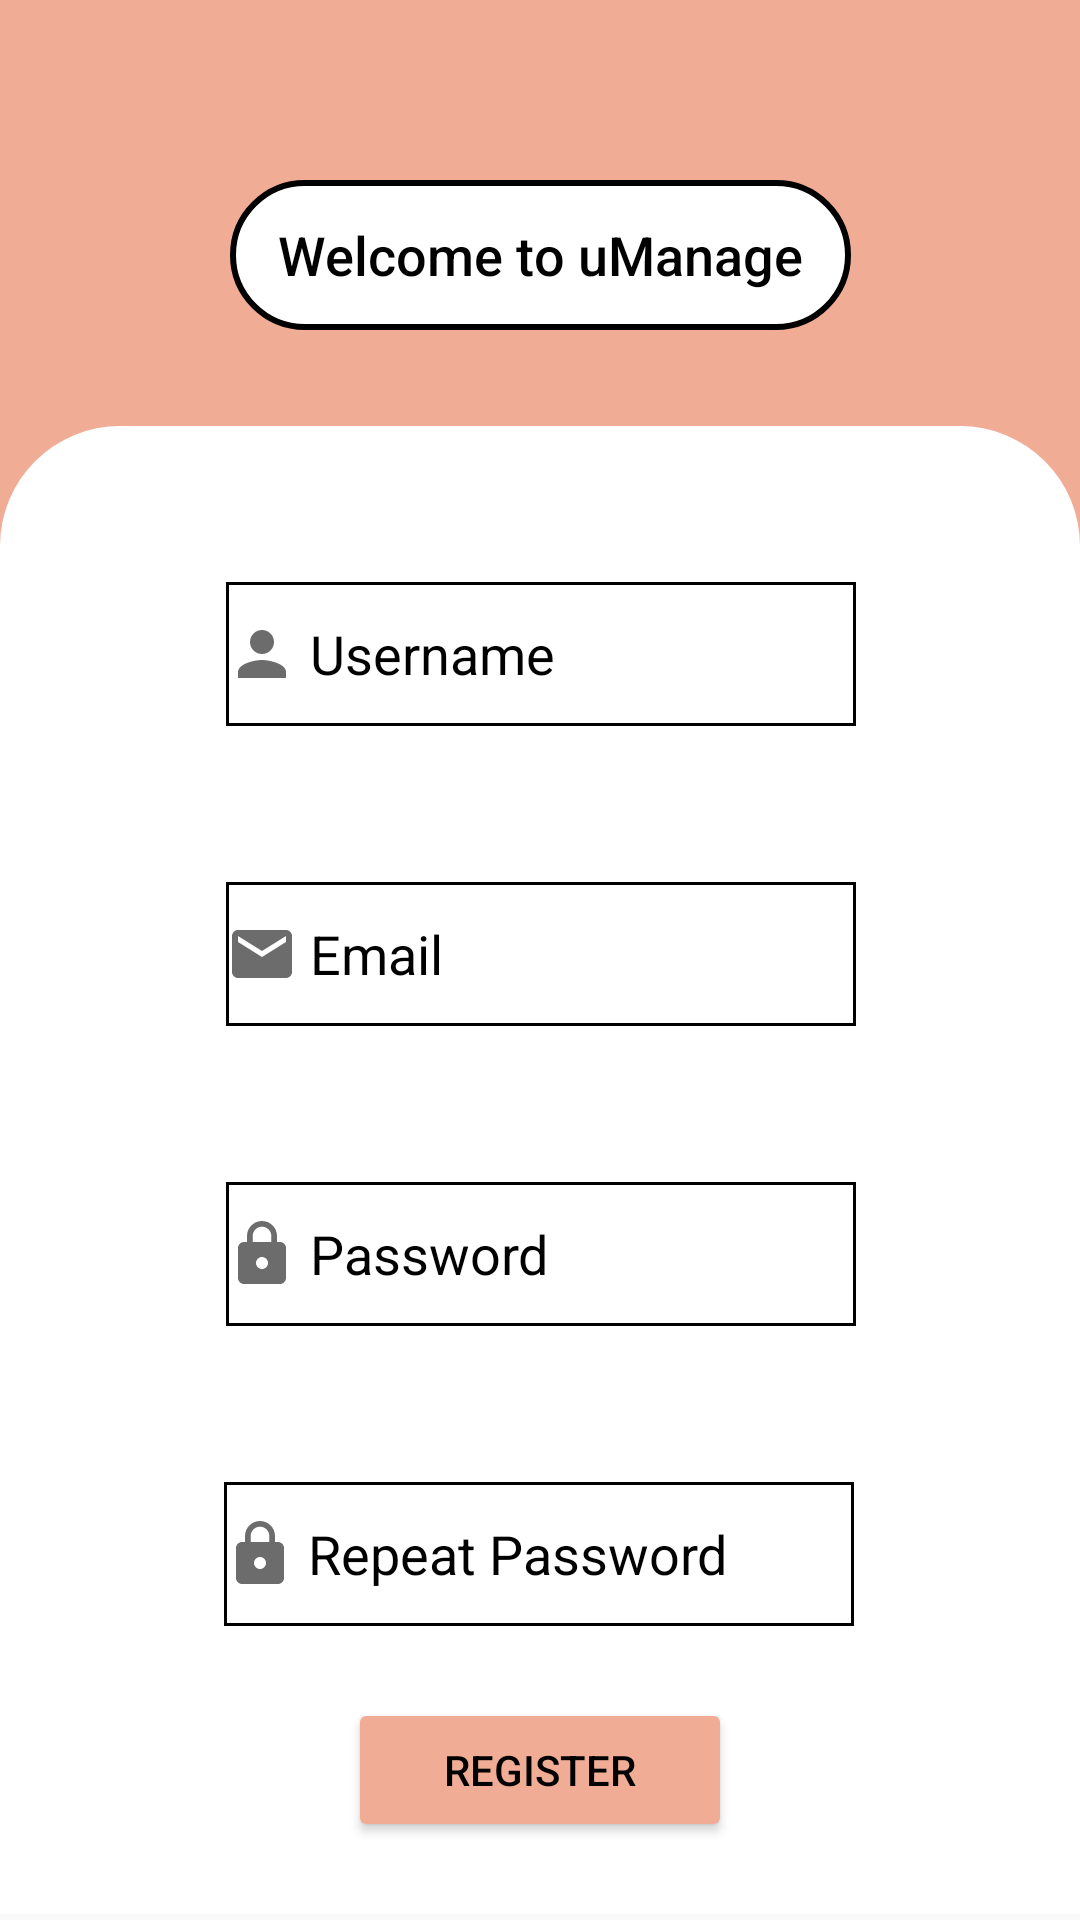

Reconstruct the res/layout file that produces this screen, plus the resources it refers to.
<!-- AndroidManifest.xml: application theme Theme.uManage -->
<!-- res/layout/register_tab.xml -->
<?xml version="1.0" encoding="utf-8"?>

<ScrollView xmlns:android="http://schemas.android.com/apk/res/android"
    xmlns:app="http://schemas.android.com/apk/res-auto"
    xmlns:tools="http://schemas.android.com/tools"
    android:layout_width="match_parent"
    android:layout_height="wrap_content">
<androidx.constraintlayout.widget.ConstraintLayout
    android:layout_width="match_parent"
    android:layout_height="wrap_content"
    android:backgroundTint="@color/BackgroundWelcome"
    tools:context=".activity_classes.FirstActivity"
    android:background="@color/BackgroundWelcome"
    android:isScrollContainer="true"
    >


    <TextView
        android:id="@+id/name_main_tab"
        android:layout_width="207dp"
        android:layout_height="50dp"
        android:layout_marginTop="60dp"
        android:background="@drawable/welcomeshape"
        android:gravity="center"
        android:text="@string/Welcome_login_register_tab"
        android:textAppearance="@style/TextAppearance.AppCompat.Body2"
        android:textColor="@color/hintcolor"
        android:textSize="18sp"
        app:layout_constraintEnd_toEndOf="parent"
        app:layout_constraintStart_toStartOf="parent"
        app:layout_constraintTop_toTopOf="parent" />

    <androidx.constraintlayout.widget.ConstraintLayout
        android:id="@+id/constraintLayout"
        android:layout_width="0dp"
        android:layout_height="wrap_content"
        android:layout_marginTop="32dp"
        android:background="@drawable/background"
        app:layout_constraintBottom_toBottomOf="parent"
        app:layout_constraintEnd_toEndOf="parent"
        app:layout_constraintHeight_percent="0.80"
        app:layout_constraintStart_toStartOf="parent"
        app:layout_constraintTop_toBottomOf="@+id/name_main_tab">

        <EditText
            android:id="@+id/editTextTextPassword2"
            android:layout_width="wrap_content"
            android:layout_height="wrap_content"
            android:layout_marginTop="52dp"
            android:autofillHints=""

            android:drawableStart="@drawable/ic_lock"
            android:drawablePadding="4dp"
            android:ems="10"

            android:textColorHint="@color/hintcolor"
            android:textColor="@color/hintcolor"
            android:background="@drawable/welcomeshape2"
            android:hint="@string/repeat_password_text_register_tab"
            android:inputType="textPassword"
            android:minHeight="48dp"
            app:layout_constraintEnd_toEndOf="parent"
            app:layout_constraintHorizontal_bias="0.497"
            app:layout_constraintStart_toStartOf="parent"
            app:layout_constraintTop_toBottomOf="@+id/editTextTextPassword" />

        <EditText
            android:id="@+id/editTextTextPersonName"
            android:layout_width="wrap_content"
            android:layout_height="48dp"
            android:layout_marginTop="52dp"
            android:autofillHints=""

            android:textColorHint="@color/hintcolor"
            android:textColor="@color/hintcolor"
            android:background="@drawable/welcomeshape2"
            android:drawableStart="@drawable/ic_person"
            android:drawablePadding="4dp"

            android:ems="10"
            android:hint="@string/name_text_login_register_tab"
            android:inputType="textPersonName"
            app:layout_constraintEnd_toEndOf="parent"
            app:layout_constraintHorizontal_bias="0.502"
            app:layout_constraintStart_toStartOf="parent"
            app:layout_constraintTop_toTopOf="parent"
            tools:ignore="LabelFor,TouchTargetSizeCheck" />

        <EditText
            android:id="@+id/editTextTextPassword"
            android:layout_width="wrap_content"
            android:layout_height="wrap_content"
            android:layout_marginTop="52dp"
            android:autofillHints=""
            android:drawableStart="@drawable/ic_lock"
            android:drawablePadding="4dp"

            android:textColorHint="@color/hintcolor"
            android:textColor="@color/hintcolor"
            android:background="@drawable/welcomeshape2"
            android:ems="10"
            android:hint="@string/password_text_login_register_tab"
            android:inputType="textPassword"
            android:minHeight="48dp"
            app:layout_constraintEnd_toEndOf="parent"
            app:layout_constraintHorizontal_bias="0.502"
            app:layout_constraintStart_toStartOf="parent"
            app:layout_constraintTop_toBottomOf="@+id/EmailAddressLogin"
            tools:ignore="LabelFor,TouchTargetSizeCheck" />

        <EditText
            android:id="@+id/EmailAddressLogin"
            android:layout_width="wrap_content"
            android:layout_height="48dp"
            android:layout_marginTop="52dp"
            android:autofillHints=""
            android:drawableStart="@drawable/ic_email"
            android:drawablePadding="4dp"

            android:textColorHint="@color/hintcolor"
            android:textColor="@color/hintcolor"
            android:background="@drawable/welcomeshape2"
            android:ems="10"
            android:hint="@string/email_address_text_register_tab"
            android:inputType="textEmailAddress"

            android:minHeight="48dp"
            app:layout_constraintEnd_toEndOf="parent"
            app:layout_constraintHorizontal_bias="0.502"
            app:layout_constraintStart_toStartOf="parent"
            app:layout_constraintTop_toBottomOf="@+id/editTextTextPersonName"
            tools:ignore="LabelFor" />

        <Button
            android:id="@+id/submitButton"
            android:layout_width="128dp"
            android:layout_height="wrap_content"
            android:layout_marginTop="24dp"
            android:layout_marginBottom="24dp"
            android:backgroundTint="@color/BackgroundWelcome"
            android:text="@string/register_button_text_register_tab"
            android:textColor="@color/hintcolor"
            app:layout_constraintBottom_toBottomOf="parent"
            app:layout_constraintEnd_toEndOf="parent"
            app:layout_constraintStart_toStartOf="parent"
            app:layout_constraintTop_toBottomOf="@+id/editTextTextPassword2" />

    </androidx.constraintlayout.widget.ConstraintLayout>
</androidx.constraintlayout.widget.ConstraintLayout>
</ScrollView>
<!-- resources referenced by this layout -->
<resources>
  <color name="BackgroundWelcome">#F1AC95</color>
  <color name="hintcolor">#000000</color>
  <!-- drawable background (drawable) -->
  <?xml version="1.0" encoding="utf-8"?>
  <shape xmlns:android="http://schemas.android.com/apk/res/android">
  <corners android:topLeftRadius="40dp" android:topRightRadius="40dp"></corners>
      <solid  android:color="@color/white"></solid>
  </shape>
  <!-- drawable ic_email (drawable) -->
  <vector android:height="24dp" android:tint="@color/iconcolor"
      android:viewportHeight="24" android:viewportWidth="24"
      android:width="24dp" xmlns:android="http://schemas.android.com/apk/res/android">
      <path android:fillColor="@android:color/white" android:pathData="M20,4L4,4c-1.1,0 -1.99,0.9 -1.99,2L2,18c0,1.1 0.9,2 2,2h16c1.1,0 2,-0.9 2,-2L22,6c0,-1.1 -0.9,-2 -2,-2zM20,8l-8,5 -8,-5L4,6l8,5 8,-5v2z"/>
  </vector>
  <!-- drawable ic_lock (drawable) -->
  <vector android:height="24dp" android:tint="@color/iconcolor"
      android:viewportHeight="24" android:viewportWidth="24"
      android:width="24dp" xmlns:android="http://schemas.android.com/apk/res/android">
      <path android:fillColor="@android:color/white" android:pathData="M18,8h-1L17,6c0,-2.76 -2.24,-5 -5,-5S7,3.24 7,6v2L6,8c-1.1,0 -2,0.9 -2,2v10c0,1.1 0.9,2 2,2h12c1.1,0 2,-0.9 2,-2L20,10c0,-1.1 -0.9,-2 -2,-2zM12,17c-1.1,0 -2,-0.9 -2,-2s0.9,-2 2,-2 2,0.9 2,2 -0.9,2 -2,2zM15.1,8L8.9,8L8.9,6c0,-1.71 1.39,-3.1 3.1,-3.1 1.71,0 3.1,1.39 3.1,3.1v2z"/>
  </vector>
  <!-- drawable ic_person (drawable) -->
  <vector android:height="24dp" android:tint="@color/iconcolor"
      android:viewportHeight="24" android:viewportWidth="24"
      android:width="24dp" xmlns:android="http://schemas.android.com/apk/res/android">
      <path android:fillColor="@android:color/white" android:pathData="M12,12c2.21,0 4,-1.79 4,-4s-1.79,-4 -4,-4 -4,1.79 -4,4 1.79,4 4,4zM12,14c-2.67,0 -8,1.34 -8,4v2h16v-2c0,-2.66 -5.33,-4 -8,-4z"/>
  </vector>
  <!-- drawable welcomeshape (drawable) -->
  <?xml version="1.0" encoding="utf-8"?>
  
  <shape xmlns:android="http://schemas.android.com/apk/res/android">
      <corners android:radius="40dp"></corners>
      <stroke
          android:width="2dp"
          android:color="@color/hintcolor" />
      <solid  android:color="@color/white"></solid>
  </shape>
  <!-- drawable welcomeshape2 (drawable) -->
  <?xml version="1.0" encoding="utf-8"?>
  
  <shape xmlns:android="http://schemas.android.com/apk/res/android">
      <stroke
          android:width="1dp"
          android:color="@color/hintcolor" />
  
  </shape>
  <string name="Welcome_login_register_tab">Welcome to uManage</string>
  <string name="email_address_text_register_tab">Email</string>
  <string name="name_text_login_register_tab">Username</string>
  <string name="password_text_login_register_tab">Password</string>
  <string name="register_button_text_register_tab">Register</string>
  <string name="repeat_password_text_register_tab">Repeat Password</string>
  <style name="Theme.uManage" parent="Theme.MaterialComponents.DayNight.DarkActionBar.Bridge">
          
          <item name="colorPrimary">@color/BackgroundWelcome</item>
          <item name="colorPrimaryVariant">@color/purple_700</item>
          <item name="colorOnPrimary">@color/BackgroundWelcome</item>
          
          <item name="colorSecondary">@color/BackgroundWelcome</item>
          <item name="colorSecondaryVariant">@color/teal_700</item>
          <item name="colorOnSecondary">@color/BackgroundWelcome</item>
          
          <item name="android:statusBarColor" tools:targetApi="l">@color/BackgroundWelcome</item>
          
      </style>
  <color name="white">#FFFFFFFF</color>
  <color name="iconcolor">#6C6C6C</color>
  <color name="purple_700">#FF3700B3</color>
  <color name="teal_700">#FF018786</color>
</resources>
